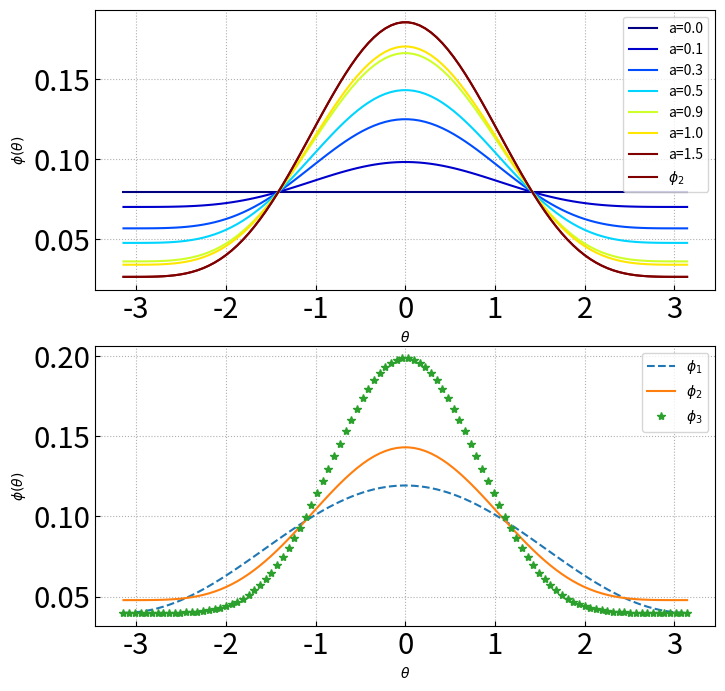

Python code for this plot: (Note: this script raises an exception after producing the figure.)
# -*- coding: utf-8 -*-
import numpy as np
import pandas as pd
import matplotlib
import matplotlib.cm as cm
import matplotlib.pyplot as plt
from math import sqrt, pi
from matplotlib.animation import FuncAnimation
from numpy import exp, sin, cos, cosh, abs
from matplotlib.ticker import ScalarFormatter
from scipy import integrate
import os
import csv

####### parameter ############
# グラフ描画範囲
x = np.linspace(0,10)
##############################

# グラフの体裁を整える
def set_ax(ax):
  ax.grid(linestyle="dotted")
  ax.xaxis.set_tick_params(direction='in')
  ax.yaxis.set_tick_params(direction='in')
  ax.tick_params(labelsize=21)
  # ax.yaxis.set_major_formatter(ScalarFormatter(useMathText=True))
  # ax.ticklabel_format(style="sci",  axis="y",scilimits=(0,0))
  ax.yaxis.offsetText.set_fontsize(20)
  # ax.set_ylim(-10,10)

def Q_5_6():
  phi1 = lambda theta,a : 1.0/(4.0*pi)*(1+a*cos(theta))
  phi2 = lambda theta,a : 1.0/(4.0*pi)/(1+4*a/3)*(1+a*(1+cos(theta))**2)
  phi3 = lambda theta,a : 1.0/(4.0*pi)/(1+2*a)*( 1+a*(1+cos(theta) )**3)
  fig = plt.figure(figsize=(8, 8))
  # fig1.subplots_adjust(left=0.2)
  ax1 = fig.add_subplot(211)
  ax2 = fig.add_subplot(212)
  set_ax(ax1)
  set_ax(ax2)
  theta = np.linspace(-pi,pi,100)
  a_list = [0,0.1,0.3,0.5,0.9,1.0,1.5]
  for a in a_list:
    norm = (a-a_list[0])/(a_list[-1]-a_list[0])
    ax1.plot(theta,phi2(theta,a),"-",color=cm.jet(norm),label="a=%.1f"%a)
    if(a == a_list[-1]):
      ax1.plot(theta,phi2(theta,a),"-",color=cm.jet(norm),label=r"$\phi_2$")
  
  a = 0.5
  ax2.plot(theta,phi1(theta,a),"--", label=r"$\phi_1$")
  ax2.plot(theta,phi2(theta,a),"-", label=r"$\phi_2$")
  ax2.plot(theta,phi3(theta,a),"*", label=r"$\phi_3$")

  ax1.set_xlabel(r"$\theta$")
  ax1.set_ylabel(r"$\phi(\theta)$")
  ax1.legend()
  ax2.set_xlabel(r"$\theta$")
  ax2.set_ylabel(r"$\phi(\theta)$")
  ax2.legend()
  # plt.show()
  plt.savefig("./figs/Q_5_6.png")
Q_5_6()